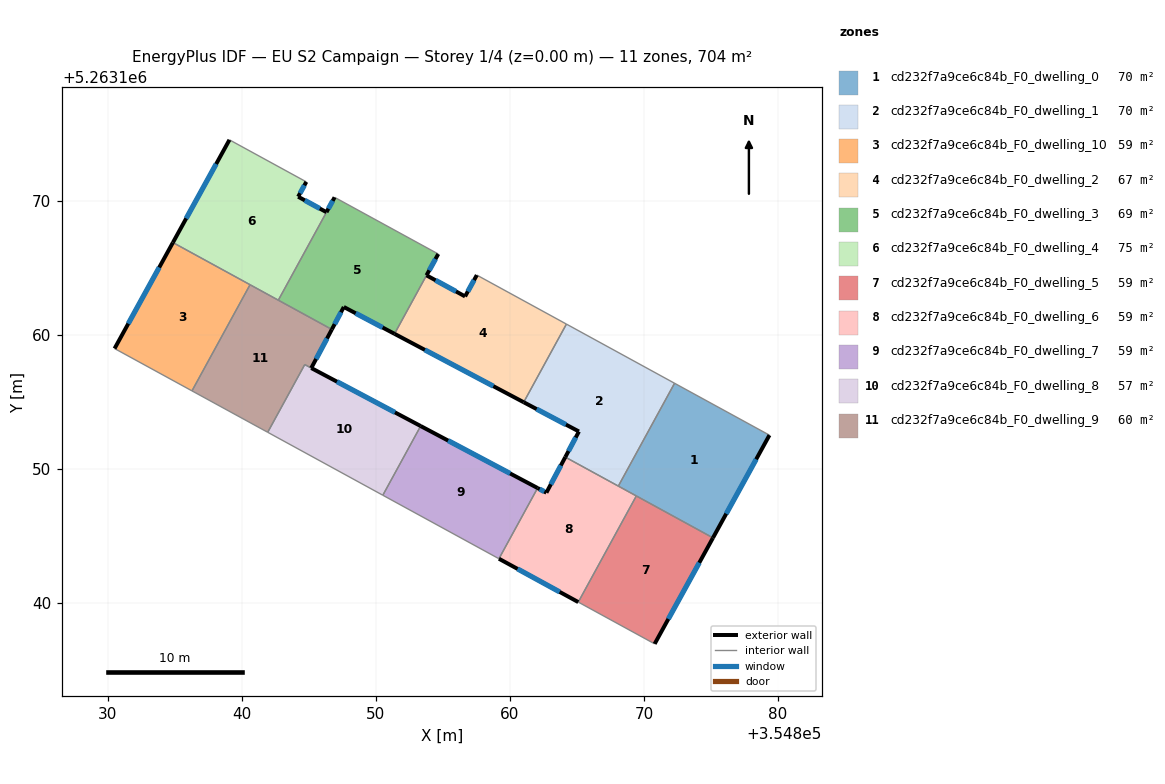
=== STOREY PLAN SPEC (per zone: floor XY polygon, exterior-wall plan segments, windows/doors) ===
zone 1: cd232f7a9ce6c84b_F0_dwelling_0  (70.4 m²)
  floor: (354879.37, 5263152.51) (354875.15, 5263144.85) (354868.09, 5263148.71) (354872.29, 5263156.38)
  exterior wall: (354875.15, 5263144.85) – (354879.37, 5263152.51)  [8.7 m]
    window: (354876.14, 5263146.65) – (354878.38, 5263150.71)  [7.4 m²]
  interior walls: 4
zone 2: cd232f7a9ce6c84b_F0_dwelling_1  (70.4 m²)
  floor: (354872.29, 5263156.38) (354868.09, 5263148.71) (354864.14, 5263150.87) (354865.16, 5263152.78) (354861.04, 5263154.96) (354864.22, 5263160.79)
  exterior wall: (354865.16, 5263152.78) – (354864.14, 5263150.87)  [2.2 m]
    window: (354864.92, 5263152.33) – (354864.38, 5263151.32)  [1.8 m²]
  exterior wall: (354861.04, 5263154.96) – (354865.16, 5263152.78)  [4.7 m]
    window: (354862.00, 5263154.45) – (354864.19, 5263153.29)  [3.9 m²]
  interior walls: 4
zone 3: cd232f7a9ce6c84b_F0_dwelling_10  (59.3 m²)
  floor: (354840.62, 5263163.73) (354836.29, 5263155.81) (354830.52, 5263158.97) (354834.87, 5263166.87)
  exterior wall: (354834.87, 5263166.87) – (354830.52, 5263158.97)  [9.0 m]
    window: (354833.85, 5263165.02) – (354831.54, 5263160.82)  [7.6 m²]
  interior walls: 3
zone 4: cd232f7a9ce6c84b_F0_dwelling_2  (67.3 m²)
  floor: (354864.22, 5263160.79) (354861.04, 5263154.96) (354851.40, 5263160.07) (354853.79, 5263164.43) (354856.66, 5263162.86) (354857.54, 5263164.45)
  exterior wall: (354851.40, 5263160.07) – (354861.04, 5263154.96)  [10.9 m]
    window: (354853.66, 5263158.87) – (354858.77, 5263156.16)  [9.2 m²]
  exterior wall: (354856.66, 5263162.86) – (354853.79, 5263164.43)  [3.3 m]
    window: (354855.99, 5263163.23) – (354854.46, 5263164.06)  [2.8 m²]
  exterior wall: (354857.54, 5263164.45) – (354856.66, 5263162.86)  [1.8 m]
    window: (354857.33, 5263164.07) – (354856.87, 5263163.23)  [1.5 m²]
  interior walls: 3
zone 5: cd232f7a9ce6c84b_F0_dwelling_3  (68.8 m²)
  floor: (354854.66, 5263166.02) (354851.40, 5263160.07) (354847.62, 5263162.07) (354846.72, 5263160.39) (354842.73, 5263162.58) (354846.93, 5263170.25)
  exterior wall: (354846.72, 5263160.39) – (354847.62, 5263162.07)  [1.9 m]
    window: (354846.93, 5263160.79) – (354847.41, 5263161.68)  [1.6 m²]
  exterior wall: (354853.79, 5263164.43) – (354854.66, 5263166.02)  [1.8 m]
    window: (354853.99, 5263164.80) – (354854.46, 5263165.65)  [1.5 m²]
  exterior wall: (354847.62, 5263162.07) – (354851.40, 5263160.07)  [4.3 m]
    window: (354848.51, 5263161.60) – (354850.51, 5263160.54)  [3.6 m²]
  exterior wall: (354846.93, 5263170.25) – (354846.33, 5263169.14)  [1.3 m]
    window: (354846.79, 5263169.99) – (354846.47, 5263169.40)  [1.1 m²]
  interior walls: 4
zone 6: cd232f7a9ce6c84b_F0_dwelling_4  (75.2 m²)
  floor: (354844.82, 5263171.40) (354844.21, 5263170.29) (354846.32, 5263169.14) (354842.73, 5263162.58) (354834.87, 5263166.87) (354839.09, 5263174.54)
  exterior wall: (354839.09, 5263174.54) – (354834.87, 5263166.87)  [8.7 m]
    window: (354838.10, 5263172.74) – (354835.86, 5263168.67)  [7.4 m²]
  exterior wall: (354844.21, 5263170.29) – (354844.82, 5263171.40)  [1.3 m]
    window: (354844.36, 5263170.55) – (354844.68, 5263171.14)  [1.1 m²]
  exterior wall: (354846.32, 5263169.14) – (354844.21, 5263170.29)  [2.4 m]
    window: (354845.83, 5263169.41) – (354844.71, 5263170.02)  [2.0 m²]
  interior walls: 4
zone 7: cd232f7a9ce6c84b_F0_dwelling_5  (58.7 m²)
  floor: (354875.15, 5263144.85) (354870.80, 5263136.94) (354865.11, 5263140.06) (354869.44, 5263147.97)
  exterior wall: (354870.80, 5263136.94) – (354875.15, 5263144.85)  [9.0 m]
    window: (354871.83, 5263138.80) – (354874.13, 5263142.99)  [7.6 m²]
  interior walls: 3
zone 8: cd232f7a9ce6c84b_F0_dwelling_6  (58.7 m²)
  floor: (354869.44, 5263147.97) (354865.11, 5263140.06) (354859.19, 5263143.29) (354862.07, 5263148.56) (354862.73, 5263148.22) (354864.14, 5263150.87)
  exterior wall: (354859.19, 5263143.29) – (354865.11, 5263140.06)  [6.7 m]
    window: (354860.58, 5263142.53) – (354863.72, 5263140.82)  [5.7 m²]
  exterior wall: (354862.73, 5263148.22) – (354862.07, 5263148.56)  [0.7 m]
    window: (354862.57, 5263148.30) – (354862.23, 5263148.48)  [0.6 m²]
  exterior wall: (354864.14, 5263150.87) – (354862.73, 5263148.22)  [3.0 m]
    window: (354863.81, 5263150.25) – (354863.06, 5263148.84)  [2.5 m²]
  interior walls: 4
zone 9: cd232f7a9ce6c84b_F0_dwelling_7  (58.7 m²)
  floor: (354862.07, 5263148.56) (354859.19, 5263143.29) (354850.53, 5263148.03) (354853.35, 5263153.19)
  exterior wall: (354862.07, 5263148.56) – (354853.35, 5263153.19)  [9.9 m]
    window: (354860.02, 5263149.65) – (354855.40, 5263152.10)  [8.3 m²]
  interior walls: 3
zone 10: cd232f7a9ce6c84b_F0_dwelling_8  (56.9 m²)
  floor: (354853.35, 5263153.19) (354850.53, 5263148.03) (354841.94, 5263152.72) (354844.71, 5263157.77)
  exterior wall: (354853.35, 5263153.19) – (354845.19, 5263157.51)  [9.2 m]
    window: (354851.44, 5263154.20) – (354847.11, 5263156.50)  [7.8 m²]
  interior walls: 4
zone 11: cd232f7a9ce6c84b_F0_dwelling_9  (59.8 m²)
  floor: (354846.72, 5263160.39) (354845.19, 5263157.51) (354844.71, 5263157.77) (354841.94, 5263152.72) (354836.29, 5263155.81) (354840.62, 5263163.73)
  exterior wall: (354845.19, 5263157.51) – (354846.72, 5263160.39)  [3.3 m]
    window: (354845.55, 5263158.19) – (354846.37, 5263159.72)  [2.8 m²]
  interior walls: 6

=== DERIVED (storey summary) ===
Building: EU S2 Campaign
Storey: 1 of 4  (floor level z = 0.00 m)
Storey gross floor area: 704.3 m²
Zones on this storey: 11
  - cd232f7a9ce6c84b_F0_dwelling_0: floor 70.4 m²; exterior wall 8.7 m (26.2 m²); 1 window(s) 7.4 m²; WWR 28.1%
  - cd232f7a9ce6c84b_F0_dwelling_1: floor 70.4 m²; exterior wall 6.8 m (20.5 m²); 2 window(s) 5.8 m²; WWR 28.1%
  - cd232f7a9ce6c84b_F0_dwelling_10: floor 59.3 m²; exterior wall 9.0 m (27.1 m²); 1 window(s) 7.6 m²; WWR 28.1%
  - cd232f7a9ce6c84b_F0_dwelling_2: floor 67.3 m²; exterior wall 16.0 m (48.0 m²); 3 window(s) 13.5 m²; WWR 28.1%
  - cd232f7a9ce6c84b_F0_dwelling_3: floor 68.8 m²; exterior wall 9.3 m (27.8 m²); 4 window(s) 7.8 m²; WWR 28.1%
  - cd232f7a9ce6c84b_F0_dwelling_4: floor 75.2 m²; exterior wall 12.4 m (37.2 m²); 3 window(s) 10.5 m²; WWR 28.1%
  - cd232f7a9ce6c84b_F0_dwelling_5: floor 58.7 m²; exterior wall 9.0 m (27.1 m²); 1 window(s) 7.6 m²; WWR 28.1%
  - cd232f7a9ce6c84b_F0_dwelling_6: floor 58.7 m²; exterior wall 10.5 m (31.5 m²); 3 window(s) 8.9 m²; WWR 28.1%
  - cd232f7a9ce6c84b_F0_dwelling_7: floor 58.7 m²; exterior wall 9.9 m (29.6 m²); 1 window(s) 8.3 m²; WWR 28.1%
  - cd232f7a9ce6c84b_F0_dwelling_8: floor 56.9 m²; exterior wall 9.2 m (27.7 m²); 1 window(s) 7.8 m²; WWR 28.1%
  - cd232f7a9ce6c84b_F0_dwelling_9: floor 59.8 m²; exterior wall 3.3 m (9.8 m²); 1 window(s) 2.8 m²; WWR 28.1%
Zone adjacency (shared interzone walls):
  - cd232f7a9ce6c84b_F0_dwelling_0 ↔ cd232f7a9ce6c84b_F0_dwelling_1
  - cd232f7a9ce6c84b_F0_dwelling_0 ↔ cd232f7a9ce6c84b_F0_dwelling_5
  - cd232f7a9ce6c84b_F0_dwelling_0 ↔ cd232f7a9ce6c84b_F0_dwelling_6
  - cd232f7a9ce6c84b_F0_dwelling_1 ↔ cd232f7a9ce6c84b_F0_dwelling_2
  - cd232f7a9ce6c84b_F0_dwelling_1 ↔ cd232f7a9ce6c84b_F0_dwelling_6
  - cd232f7a9ce6c84b_F0_dwelling_10 ↔ cd232f7a9ce6c84b_F0_dwelling_4
  - cd232f7a9ce6c84b_F0_dwelling_10 ↔ cd232f7a9ce6c84b_F0_dwelling_9
  - cd232f7a9ce6c84b_F0_dwelling_2 ↔ cd232f7a9ce6c84b_F0_dwelling_3
  - cd232f7a9ce6c84b_F0_dwelling_3 ↔ cd232f7a9ce6c84b_F0_dwelling_4
  - cd232f7a9ce6c84b_F0_dwelling_3 ↔ cd232f7a9ce6c84b_F0_dwelling_9
  - cd232f7a9ce6c84b_F0_dwelling_4 ↔ cd232f7a9ce6c84b_F0_dwelling_9
  - cd232f7a9ce6c84b_F0_dwelling_5 ↔ cd232f7a9ce6c84b_F0_dwelling_6
  - cd232f7a9ce6c84b_F0_dwelling_6 ↔ cd232f7a9ce6c84b_F0_dwelling_7
  - cd232f7a9ce6c84b_F0_dwelling_7 ↔ cd232f7a9ce6c84b_F0_dwelling_8
  - cd232f7a9ce6c84b_F0_dwelling_8 ↔ cd232f7a9ce6c84b_F0_dwelling_9